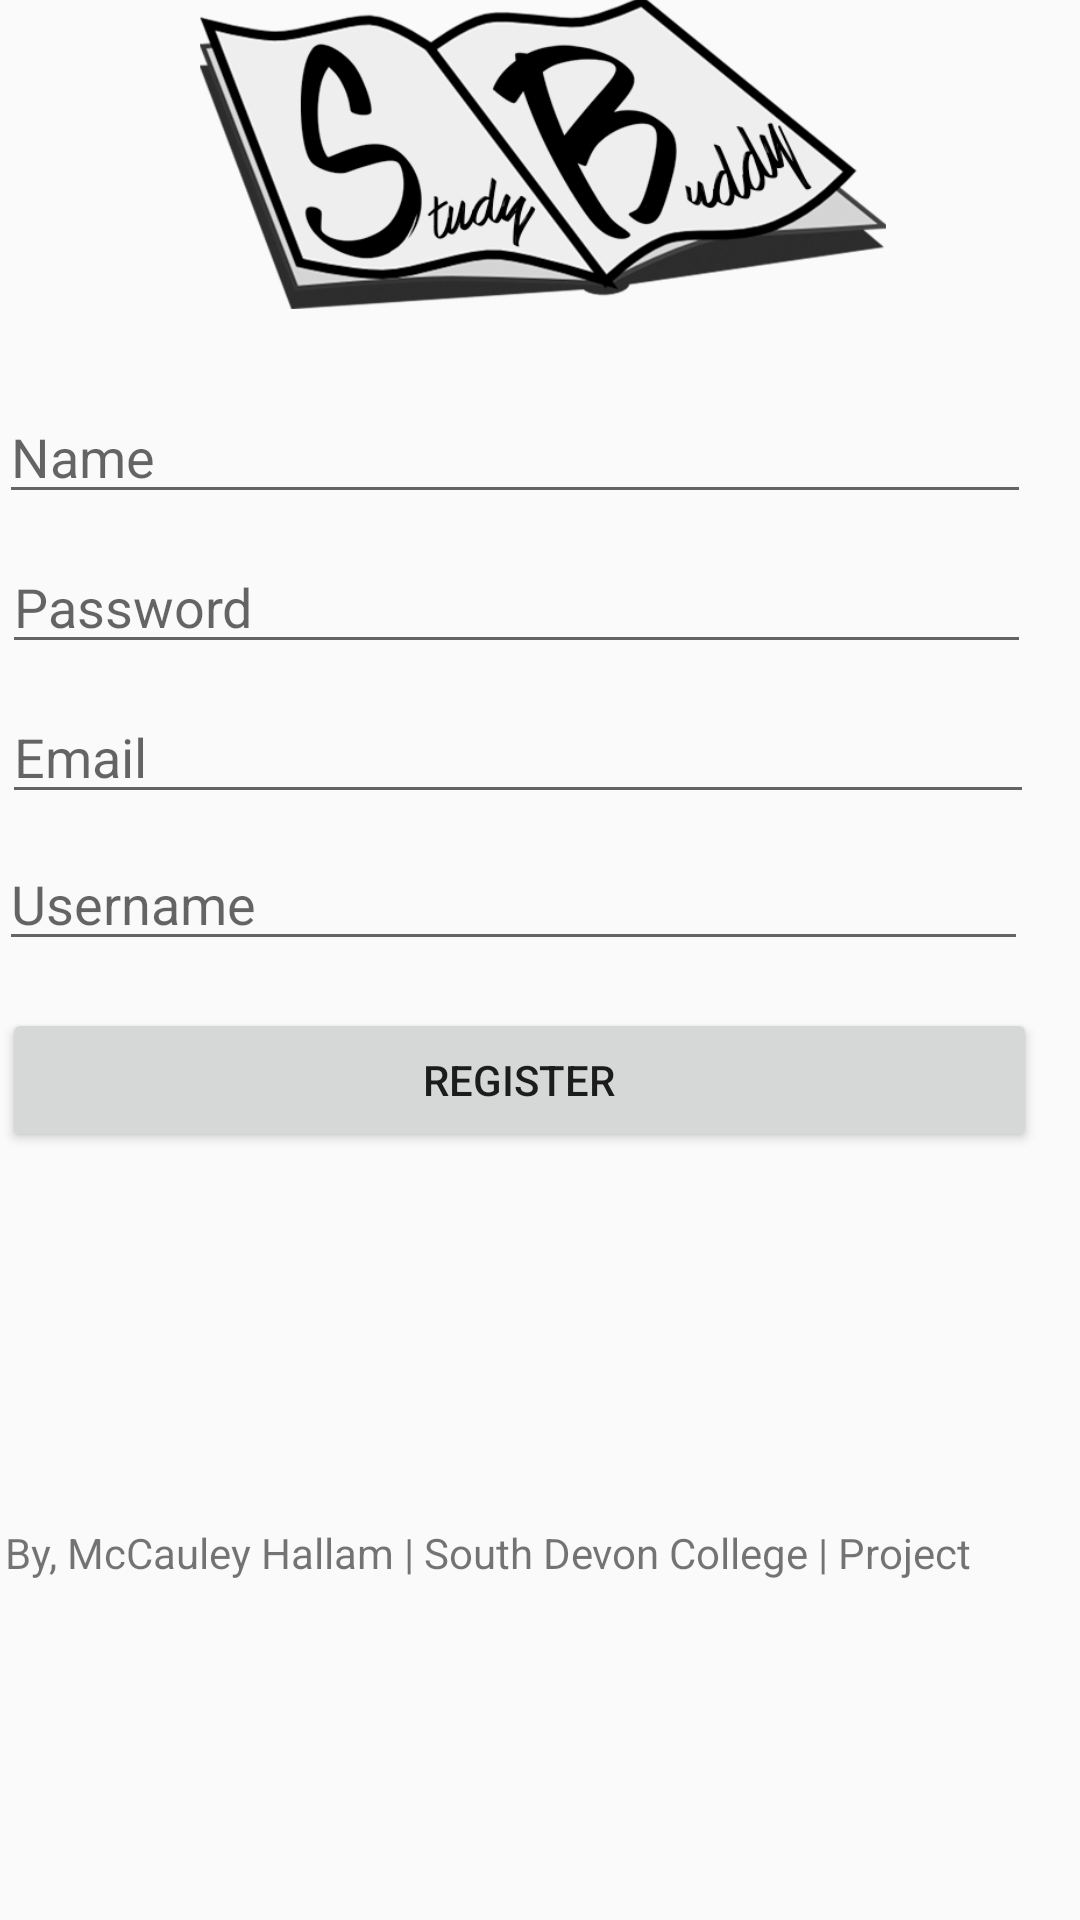

Layout XML and referenced resources for this Android screen:
<!-- AndroidManifest.xml: application theme AppTheme -->
<!-- res/layout/activity_register.xml -->
<?xml version="1.0" encoding="utf-8"?>
<AbsoluteLayout xmlns:android="http://schemas.android.com/apk/res/android"
    xmlns:app="http://schemas.android.com/apk/res-auto"
    xmlns:tools="http://schemas.android.com/tools"
    android:id="@+id/activity_register"
    android:layout_width="match_parent"
    android:layout_height="match_parent"
    android:paddingBottom="@dimen/activity_vertical_margin"
    android:paddingLeft="@dimen/activity_horizontal_margin"
    android:paddingRight="@dimen/activity_horizontal_margin"
    android:paddingTop="@dimen/activity_vertical_margin"
    tools:context="com.mccauley.database.RegisterActivity">

    <ImageView
        android:layout_width="wrap_content"
        android:layout_height="104dp"
        app:srcCompat="@drawable/logomaintwo"
        android:layout_x="1dp"
        android:layout_y="-1dp"
        android:id="@+id/imageView4" />

    <EditText
        android:layout_width="344dp"
        android:layout_height="wrap_content"
        android:inputType="textPersonName"
        android:ems="10"
        android:id="@+id/etName"
        android:hint="Name"
        android:layout_alignParentTop="true"
        android:layout_alignParentStart="true"
        android:layout_marginTop="52dp"
        android:layout_x="0dp"
        android:layout_y="130dp" />

    <EditText
        android:layout_width="343dp"
        android:layout_height="wrap_content"
        android:inputType="textPassword"
        android:ems="10"
        android:id="@+id/etPassword"
        android:hint="Password"
        android:layout_marginBottom="104dp"
        android:layout_alignParentStart="true"
        android:layout_x="1dp"
        android:layout_y="180dp" />

    <EditText
        android:layout_width="343dp"
        android:layout_height="wrap_content"
        android:inputType="textPersonName"
        android:ems="10"
        android:id="@+id/etUsername"
        android:hint="Username"
        android:layout_marginBottom="36dp"
        android:layout_alignBottom="@+id/etPassword"
        android:layout_alignParentStart="true"
        android:layout_x="0dp"
        android:layout_y="279dp" />

    <Button
        android:text="Register"
        android:layout_width="345dp"
        android:layout_height="wrap_content"
        android:id="@+id/bRegister"
        android:layout_above="@+id/textView2"
        android:layout_alignParentStart="true"
        android:layout_marginBottom="103dp"
        android:layout_alignParentEnd="true"
        android:layout_x="1dp"
        android:layout_y="336dp" />

    <TextView
        android:layout_width="wrap_content"
        android:layout_height="wrap_content"
        android:id="@+id/textView2"
        android:text="By, McCauley Hallam | South Devon College | Project"
        android:layout_alignParentBottom="true"
        android:layout_centerHorizontal="true"
        android:layout_x="2dp"
        android:layout_y="508dp" />

    <EditText
        android:layout_width="344dp"
        android:layout_height="wrap_content"
        android:inputType="textEmailAddress"
        android:ems="10"
        android:layout_x="1dp"
        android:layout_y="230dp"
        android:id="@+id/etEmail"
        android:hint="Email" />

</AbsoluteLayout>
<!-- resources referenced by this layout -->
<resources>
  <!-- drawable logomaintwo: png bitmap (drawable, 47934 bytes) -->
  <style name="AppTheme" parent="Theme.AppCompat.Light.NoActionBar">
          
          <item name="colorPrimary">@color/colorPrimary</item>
          <item name="colorPrimaryDark">#000000</item>
      </style>
  <!-- not gathered from this repository: default colours our renderer supplied (Android Studio template values) -->
  <color name="colorPrimary">#FF6200EE</color>
</resources>
